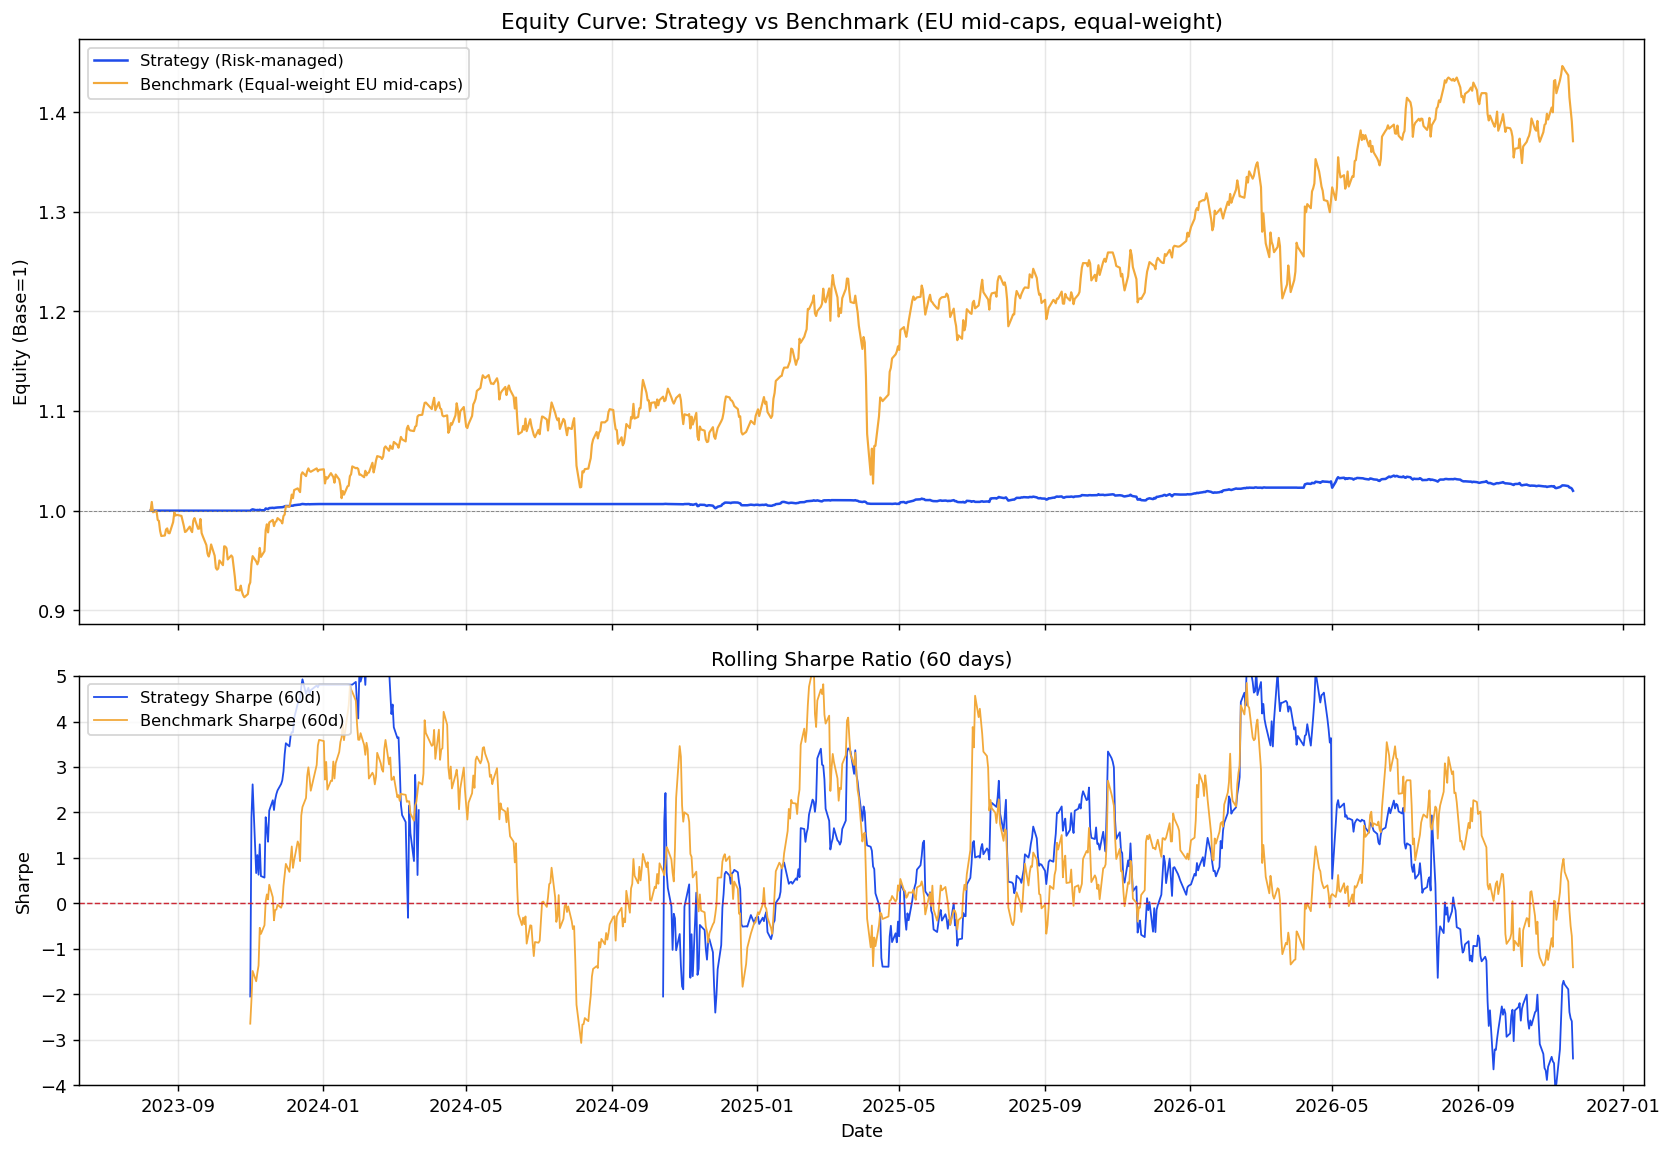

The data file committed next to this chart (first rows):
Date, equity
2023-08-09, 100000
2023-08-10, 100000
2023-08-11, 100000
2023-08-14, 100000
2023-08-15, 100000
2023-08-16, 100000
2023-08-17, 100000
2023-08-18, 100000
2023-08-21, 100000
2023-08-22, 100000
2023-08-23, 100000
2023-08-24, 100000
2023-08-25, 100000
2023-08-28, 100000
2023-08-29, 100000
2023-08-30, 100000
2023-08-31, 100000
2023-09-01, 100000
2023-09-04, 100000
2023-09-05, 100000
2023-09-06, 100000
2023-09-07, 100000
2023-09-08, 100000
2023-09-11, 100000
2023-09-12, 100000
2023-09-13, 100000
2023-09-14, 100000
2023-09-15, 100000
2023-09-18, 100000
2023-09-19, 100000
2023-09-20, 100000
2023-09-21, 100000
2023-09-22, 100000
2023-09-25, 100000
2023-09-26, 100000
2023-09-27, 100000
2023-09-28, 100000
2023-09-29, 100000
2023-10-02, 100000
2023-10-03, 100000
2023-10-04, 100000
2023-10-05, 100000
2023-10-06, 100000
2023-10-09, 100000
2023-10-10, 100000
2023-10-11, 100000
2023-10-12, 100000
2023-10-13, 100000
2023-10-16, 100000
2023-10-17, 100000
2023-10-18, 100000
2023-10-19, 100000
2023-10-20, 100000
2023-10-23, 100000
2023-10-24, 100000
2023-10-25, 100000
2023-10-26, 100000
2023-10-27, 100000
2023-10-30, 100000
2023-10-31, 100000
... 783 more rows
